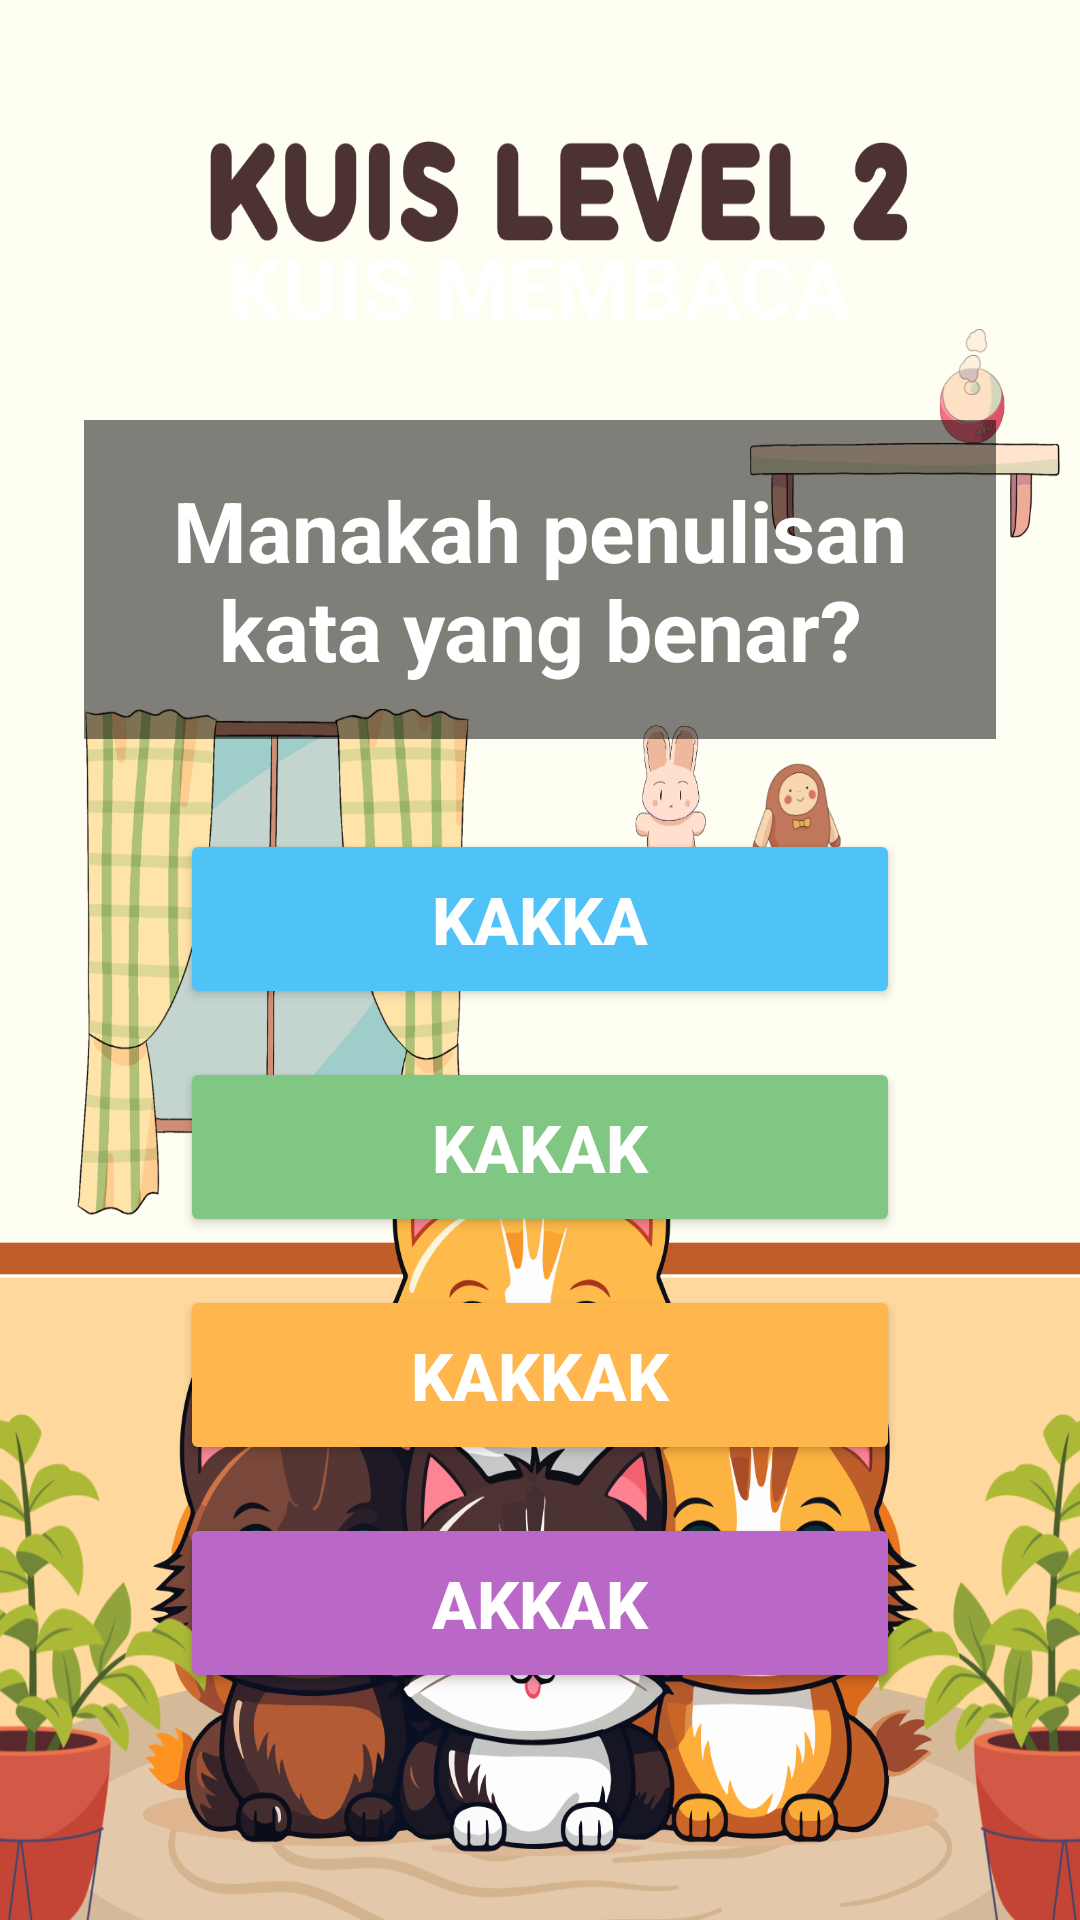

Layout XML and referenced resources for this Android screen:
<!-- AndroidManifest.xml: application theme Theme.MariBelajar -->
<!-- res/layout/kuis7.xml -->
<?xml version="1.0" encoding="utf-8"?>
<androidx.constraintlayout.widget.ConstraintLayout
    xmlns:android="http://schemas.android.com/apk/res/android"
    xmlns:app="http://schemas.android.com/apk/res-auto"
    android:layout_width="match_parent"
    android:layout_height="match_parent">

    
    <ImageView
        android:id="@+id/imageView19"
        android:layout_width="0dp"
        android:layout_height="0dp"
        android:src="@drawable/kuislvl2"
        android:scaleType="fitXY"
        app:layout_constraintTop_toTopOf="parent"
        app:layout_constraintBottom_toBottomOf="parent"
        app:layout_constraintStart_toStartOf="parent"
        app:layout_constraintEnd_toEndOf="parent"/>

    
    <androidx.constraintlayout.widget.Guideline
        android:id="@+id/guidelineTop"
        android:layout_width="wrap_content"
        android:layout_height="wrap_content"
        android:orientation="horizontal"
        app:layout_constraintGuide_percent="0.12"/>

    
    <TextView
        android:id="@+id/txtJudul"
        android:layout_width="wrap_content"
        android:layout_height="wrap_content"
        android:text="KUIS MEMBACA"
        android:textColor="#FFFFFF"
        android:textSize="28sp"
        android:textStyle="bold"
        app:layout_constraintTop_toBottomOf="@id/guidelineTop"
        app:layout_constraintStart_toStartOf="parent"
        app:layout_constraintEnd_toEndOf="parent"/>

    
    <TextView
        android:id="@+id/txtSoal"
        android:layout_width="0dp"
        android:layout_height="wrap_content"
        android:layout_marginStart="28dp"
        android:layout_marginEnd="28dp"
        android:layout_marginTop="26dp"
        android:background="#80000000"
        android:padding="18dp"
        android:text="Manakah penulisan kata yang benar?"
        android:textAlignment="center"
        android:textColor="#FFFFFF"
        android:textSize="28sp"
        android:textStyle="bold"
        app:layout_constraintTop_toBottomOf="@id/txtJudul"
        app:layout_constraintStart_toStartOf="parent"
        app:layout_constraintEnd_toEndOf="parent"/>

    
    <Button
        android:id="@+id/btnA"
        android:layout_width="0dp"
        android:layout_height="60dp"
        android:layout_marginStart="60dp"
        android:layout_marginEnd="60dp"
        android:layout_marginTop="30dp"
        android:text="KAKKA"
        android:textColor="#FFFFFF"
        android:textSize="22sp"
        android:textStyle="bold"
        android:backgroundTint="#4FC3F7"
        app:layout_constraintTop_toBottomOf="@id/txtSoal"
        app:layout_constraintStart_toStartOf="parent"
        app:layout_constraintEnd_toEndOf="parent"/>

    
    <Button
        android:id="@+id/btnB"
        android:layout_width="0dp"
        android:layout_height="60dp"
        android:layout_marginStart="60dp"
        android:layout_marginEnd="60dp"
        android:layout_marginTop="16dp"
        android:text="KAKAK"
        android:textColor="#FFFFFF"
        android:textSize="22sp"
        android:textStyle="bold"
        android:backgroundTint="#81C784"
        app:layout_constraintTop_toBottomOf="@id/btnA"
        app:layout_constraintStart_toStartOf="parent"
        app:layout_constraintEnd_toEndOf="parent"/>

    
    <Button
        android:id="@+id/btnC"
        android:layout_width="0dp"
        android:layout_height="60dp"
        android:layout_marginStart="60dp"
        android:layout_marginEnd="60dp"
        android:layout_marginTop="16dp"
        android:text="KAKKAK"
        android:textColor="#FFFFFF"
        android:textSize="22sp"
        android:textStyle="bold"
        android:backgroundTint="#FFB74D"
        app:layout_constraintTop_toBottomOf="@id/btnB"
        app:layout_constraintStart_toStartOf="parent"
        app:layout_constraintEnd_toEndOf="parent"/>

    
    <Button
        android:id="@+id/btnD"
        android:layout_width="0dp"
        android:layout_height="60dp"
        android:layout_marginStart="60dp"
        android:layout_marginEnd="60dp"
        android:layout_marginTop="16dp"
        android:text="AKKAK"
        android:textColor="#FFFFFF"
        android:textSize="22sp"
        android:textStyle="bold"
        android:backgroundTint="#BA68C8"
        app:layout_constraintTop_toBottomOf="@id/btnC"
        app:layout_constraintStart_toStartOf="parent"
        app:layout_constraintEnd_toEndOf="parent"/>

    

    

</androidx.constraintlayout.widget.ConstraintLayout>
<!-- resources referenced by this layout -->
<resources>
  <!-- drawable kuislvl2: png bitmap (drawable, 558331 bytes) -->
  <style name="Theme.MariBelajar" parent="Base.Theme.MariBelajar" />
  <style name="Base.Theme.MariBelajar" parent="Theme.Material3.DayNight.NoActionBar">
          
          
      </style>
</resources>
